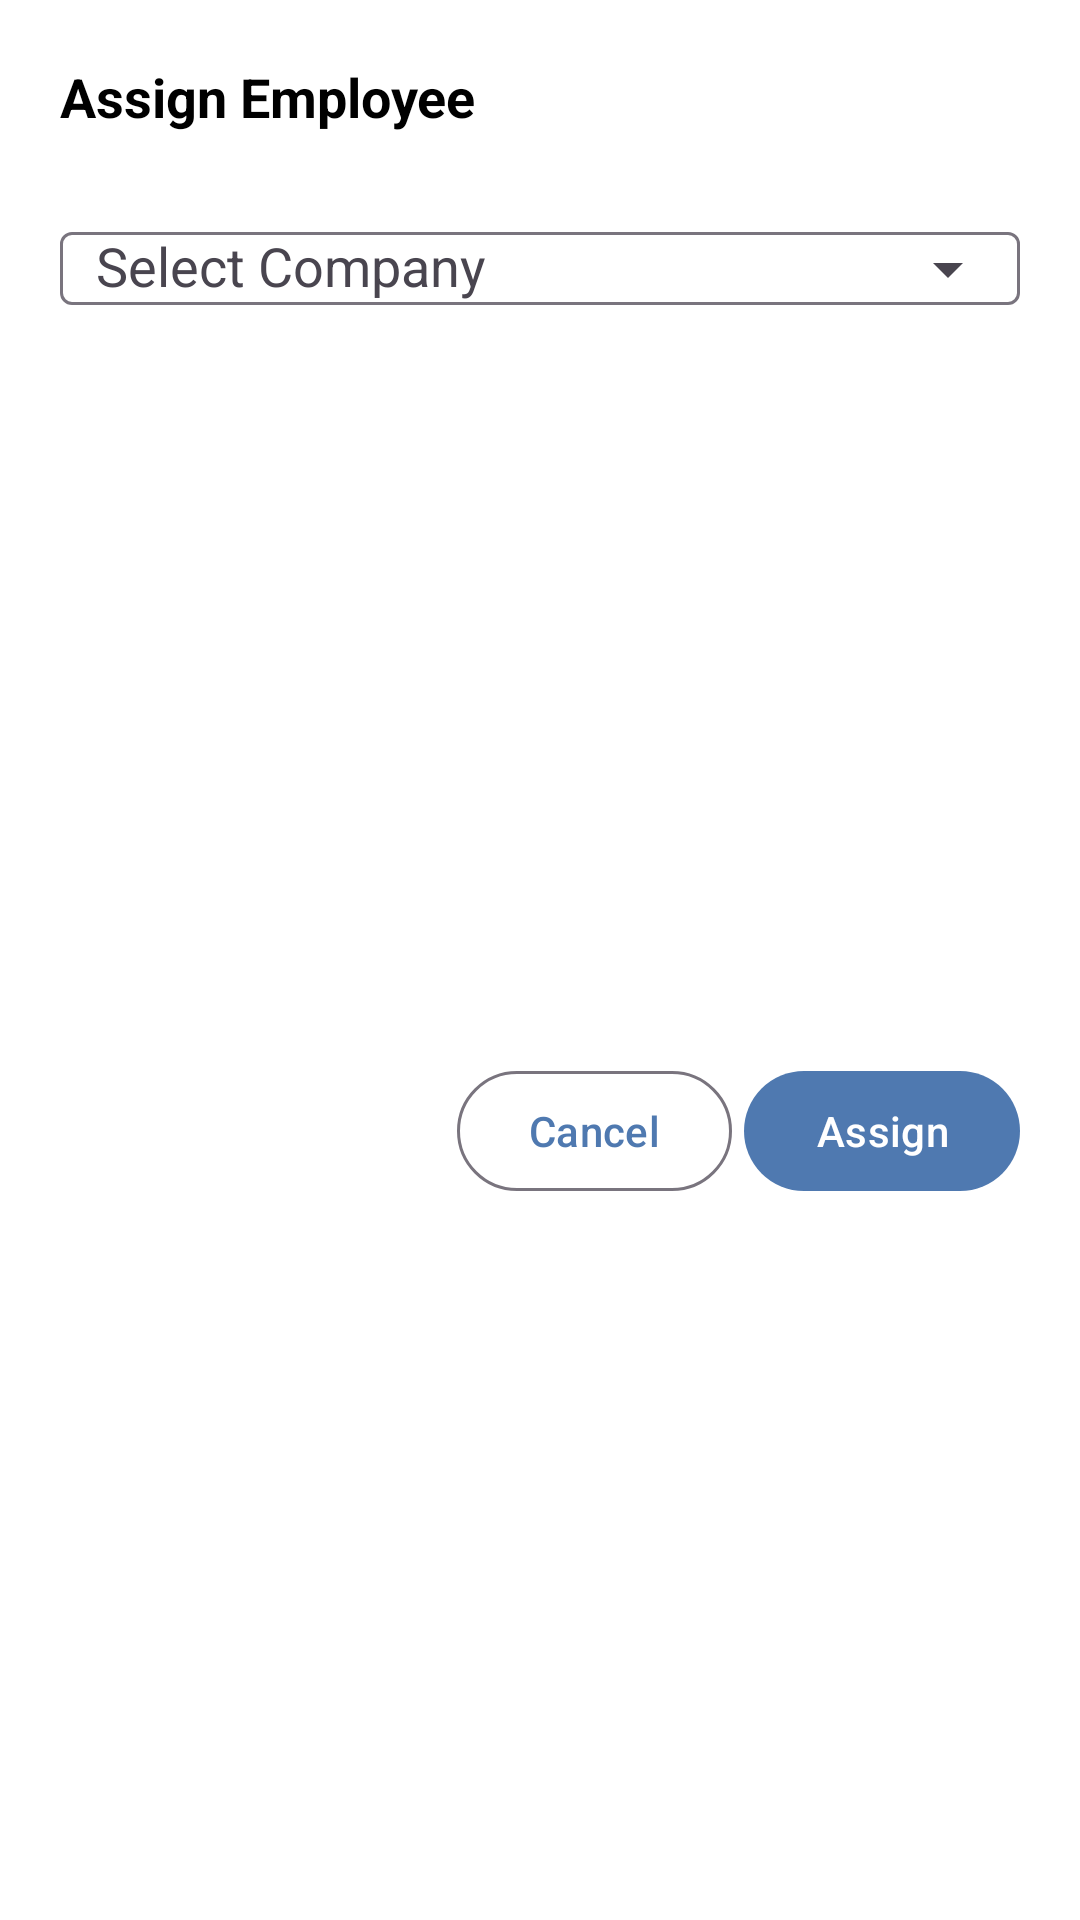

Produce the Android XML layout that renders to this screen, including the resource entries it uses.
<!-- AndroidManifest.xml: application theme Theme.MyApplication -->
<!-- res/layout/assign_employee_to_company.xml -->
<?xml version="1.0" encoding="utf-8"?>
<androidx.constraintlayout.widget.ConstraintLayout
    xmlns:android="http://schemas.android.com/apk/res/android"
    xmlns:app="http://schemas.android.com/apk/res-auto"
    android:layout_width="match_parent"
    android:layout_height="wrap_content"
    android:padding="20dp"
    android:background="@color/white">

    <TextView
        android:id="@+id/dialogTitle"
        android:layout_width="0dp"
        android:layout_height="wrap_content"
        android:text="@string/assign_employee"
        android:textSize="18sp"
        android:textStyle="bold"
        android:textColor="@color/black"
        app:layout_constraintTop_toTopOf="parent"
        app:layout_constraintStart_toStartOf="parent"
        app:layout_constraintEnd_toEndOf="parent"/>

    <com.google.android.material.textfield.TextInputLayout
        android:id="@+id/companyDropdownLayout"
        android:layout_width="0dp"
        android:layout_height="wrap_content"
        android:layout_marginTop="16dp"
        app:endIconMode="dropdown_menu"
        app:layout_constraintTop_toBottomOf="@id/dialogTitle"
        app:layout_constraintStart_toStartOf="parent"
        app:layout_constraintEnd_toEndOf="parent">

        <com.google.android.material.textfield.MaterialAutoCompleteTextView
            android:id="@+id/companyDropdown"
            android:layout_width="match_parent"
            android:layout_height="wrap_content"
            android:hint="@string/select_company"
            android:paddingStart="12dp"
            android:inputType="none"
            android:focusable="false"/>

    </com.google.android.material.textfield.TextInputLayout>

    <com.google.android.material.button.MaterialButton
        android:id="@+id/cancelButton"
        style="@style/Widget.Material3.Button.OutlinedButton"
        android:layout_width="wrap_content"
        android:layout_height="wrap_content"
        android:layout_marginTop="20dp"
        android:layout_marginEnd="4dp"
        android:text="@string/cancel"
        app:layout_constraintTop_toBottomOf="@id/companyDropdownLayout"
        app:layout_constraintEnd_toStartOf="@id/assignButton"
        app:layout_constraintBottom_toBottomOf="parent"/>

    <com.google.android.material.button.MaterialButton
        android:id="@+id/assignButton"
        style="@style/Widget.Material3.Button"
        android:layout_width="wrap_content"
        android:layout_height="wrap_content"
        android:layout_marginTop="20dp"
        android:layout_marginStart="4dp"
        android:text="@string/assign"
        app:layout_constraintTop_toBottomOf="@id/companyDropdownLayout"
        app:layout_constraintEnd_toEndOf="parent"
        app:layout_constraintBottom_toBottomOf="parent"/>

</androidx.constraintlayout.widget.ConstraintLayout>
<!-- resources referenced by this layout -->
<resources>
  <color name="black">#FF000000</color>
  <color name="white">#FFFFFFFF</color>
  <string name="assign">Assign</string>
  <string name="assign_employee">Assign Employee</string>
  <string name="cancel">Cancel</string>
  <string name="select_company">Select Company</string>
  <style name="Theme.MyApplication" parent="Base.Theme.MyApplication" />
  <style name="Base.Theme.MyApplication" parent="Theme.Material3.DayNight.NoActionBar">
          
          <item name="colorPrimary">#4f79b0</item>
      </style>
</resources>
